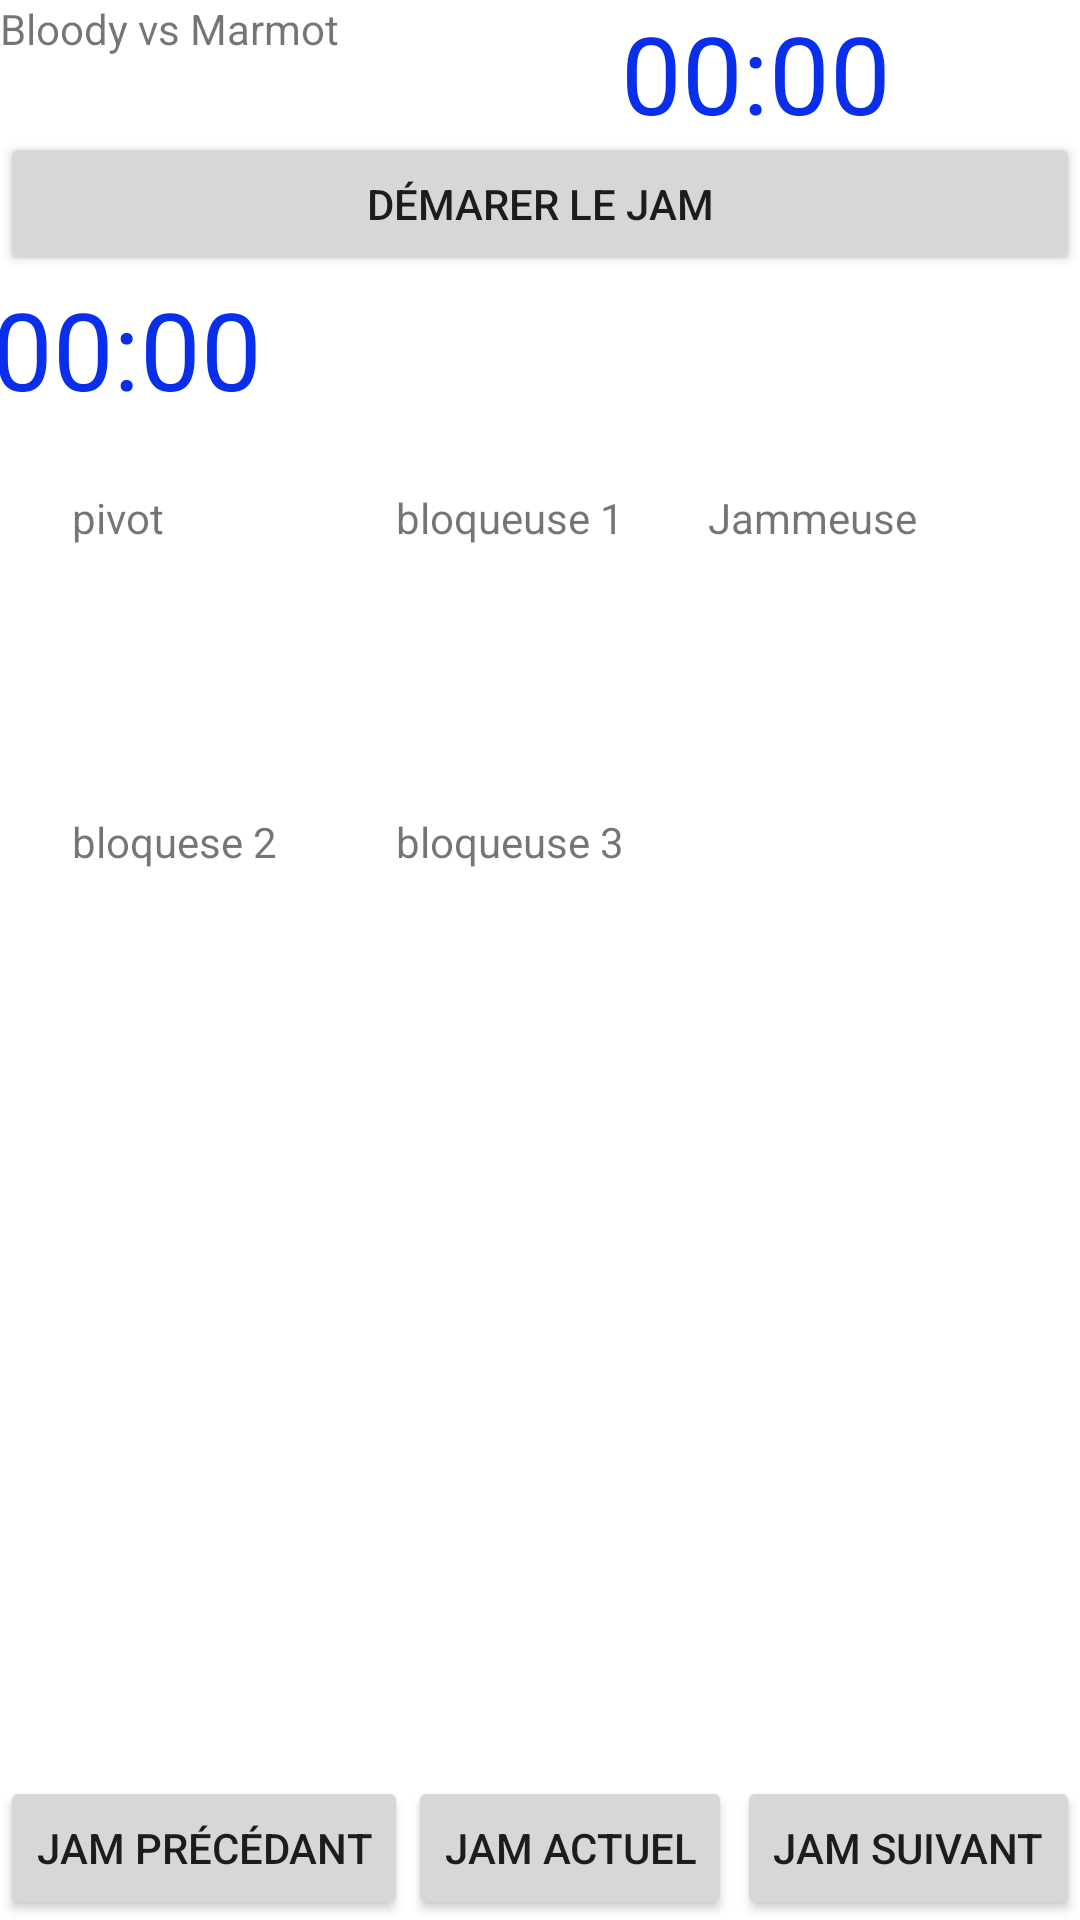

The Android layout XML behind this screen, and the referenced resources:
<!-- AndroidManifest.xml: application theme Theme.DerbyLineUp -->
<!-- res/layout/activity_match.xml -->
<?xml version="1.0" encoding="utf-8"?>
<androidx.constraintlayout.widget.ConstraintLayout xmlns:android="http://schemas.android.com/apk/res/android"
    xmlns:app="http://schemas.android.com/apk/res-auto"
    xmlns:tools="http://schemas.android.com/tools"
    android:layout_width="match_parent"
    android:layout_height="match_parent">

    <Button
        android:id="@+id/start_match_button"
        android:layout_width="0dp"
        android:layout_height="wrap_content"
        android:text="@string/start_match_button"
        app:layout_constraintEnd_toEndOf="parent"
        app:layout_constraintStart_toStartOf="parent"
        app:layout_constraintTop_toBottomOf="@+id/textView10" />

    <Button
        android:id="@+id/start_jam_button"
        android:layout_width="0dp"
        android:layout_height="wrap_content"
        android:text="@string/start_jam_button"
        android:visibility="invisible"
        app:layout_constraintEnd_toStartOf="@+id/end_match_button"
        app:layout_constraintStart_toStartOf="parent"
        app:layout_constraintTop_toBottomOf="@+id/textView10" />

    <Button
        android:id="@+id/end_match_button"
        android:layout_width="174dp"
        android:layout_height="wrap_content"
        android:text="@string/end_match_button"
        android:visibility="invisible"
        app:layout_constraintEnd_toEndOf="parent"
        app:layout_constraintTop_toTopOf="@+id/start_jam_button" />

    <Button
        android:id="@+id/pause_jam_button"
        android:layout_width="wrap_content"
        android:layout_height="wrap_content"
        android:text="@string/pause_jam_button"
        android:visibility="invisible"
        app:layout_constraintEnd_toEndOf="parent"
        app:layout_constraintTop_toTopOf="@+id/start_jam_button" />

    <Button
        android:id="@+id/end_jam_button"
        android:layout_width="0dp"
        android:layout_height="wrap_content"
        android:text="@string/end_jam_button"
        android:visibility="invisible"
        app:layout_constraintEnd_toEndOf="@+id/start_jam_button"
        app:layout_constraintStart_toStartOf="parent"
        app:layout_constraintTop_toTopOf="@+id/start_jam_button" />

    <Chronometer
        android:id="@+id/jam_chronometer"
        android:layout_width="366dp"
        android:layout_height="47dp"
        android:textAppearance="@style/TextAppearance.AppCompat.Large"
        android:textColor="#092FEC"
        android:textSize="36sp"
        app:layout_constraintEnd_toEndOf="parent"
        app:layout_constraintStart_toStartOf="parent"
        app:layout_constraintTop_toBottomOf="@+id/end_match_button" />

    <Chronometer
        android:id="@+id/match_chronometer"
        android:layout_width="153dp"
        android:layout_height="42dp"
        android:textAppearance="@style/TextAppearance.AppCompat.Large"
        android:textColor="#092FEC"
        android:textSize="36sp"
        app:layout_constraintEnd_toEndOf="parent"
        app:layout_constraintTop_toTopOf="parent" />

    <TextView
        android:id="@+id/textView2"
        android:layout_width="100dp"
        android:layout_height="100dp"
        android:layout_marginStart="24dp"
        android:layout_marginTop="24dp"
        android:text="pivot"
        app:layout_constraintStart_toStartOf="parent"
        app:layout_constraintTop_toBottomOf="@+id/jam_chronometer" />

    <TextView
        android:id="@+id/textView4"
        android:layout_width="100dp"
        android:layout_height="100dp"
        android:layout_marginStart="8dp"
        android:layout_marginTop="24dp"
        android:text="bloqueuse 1"
        app:layout_constraintStart_toEndOf="@+id/textView2"
        app:layout_constraintTop_toBottomOf="@+id/jam_chronometer" />

    <TextView
        android:id="@+id/textView7"
        android:layout_width="100dp"
        android:layout_height="100dp"
        android:layout_marginStart="24dp"
        android:layout_marginTop="8dp"
        android:text="bloquese 2"
        app:layout_constraintStart_toStartOf="parent"
        app:layout_constraintTop_toBottomOf="@+id/textView2" />

    <TextView
        android:id="@+id/textView8"
        android:layout_width="100dp"
        android:layout_height="100dp"
        android:layout_marginStart="8dp"
        android:layout_marginTop="8dp"
        android:text="bloqueuse 3"
        app:layout_constraintStart_toEndOf="@+id/textView7"
        app:layout_constraintTop_toBottomOf="@+id/textView4" />

    <TextView
        android:id="@+id/textView9"
        android:layout_width="100dp"
        android:layout_height="100dp"
        android:layout_marginTop="24dp"
        android:layout_marginEnd="24dp"
        android:text="Jammeuse"
        app:layout_constraintEnd_toEndOf="parent"
        app:layout_constraintTop_toBottomOf="@+id/jam_chronometer" />

    <Button
        android:id="@+id/actual_jam_button"
        android:layout_width="wrap_content"
        android:layout_height="wrap_content"
        android:text="Jam actuel"
        app:layout_constraintBottom_toBottomOf="parent"
        app:layout_constraintEnd_toStartOf="@+id/next_jam_button"
        app:layout_constraintHorizontal_bias="0.0"
        app:layout_constraintStart_toEndOf="@+id/previous_jam_button" />

    <Button
        android:id="@+id/previous_jam_button"
        android:layout_width="wrap_content"
        android:layout_height="wrap_content"
        android:text="Jam précédant"
        app:layout_constraintBottom_toBottomOf="parent"
        app:layout_constraintStart_toStartOf="parent" />

    <Button
        android:id="@+id/next_jam_button"
        android:layout_width="wrap_content"
        android:layout_height="wrap_content"
        android:text="Jam suivant"
        app:layout_constraintBottom_toBottomOf="parent"
        app:layout_constraintEnd_toEndOf="parent" />

    <TextView
        android:id="@+id/textView10"
        android:layout_width="0dp"
        android:layout_height="44dp"
        android:text="Bloody vs Marmot"
        app:layout_constraintEnd_toStartOf="@+id/match_chronometer"
        app:layout_constraintStart_toStartOf="parent"
        app:layout_constraintTop_toTopOf="parent" />

</androidx.constraintlayout.widget.ConstraintLayout>
<!-- resources referenced by this layout -->
<resources>
  <string name="end_jam_button">Fin du jam</string>
  <string name="end_match_button">Fin du match</string>
  <string name="pause_jam_button">Mettre en pause</string>
  <string name="start_jam_button">Démarer le jam</string>
  <string name="start_match_button">Démarer le jam</string>
  <style name="Theme.DerbyLineUp" parent="Theme.MaterialComponents.DayNight.DarkActionBar">
          
          <item name="colorPrimary">@color/purple_500</item>
          <item name="colorPrimaryVariant">@color/purple_700</item>
          <item name="colorOnPrimary">@color/white</item>
          
          <item name="colorSecondary">@color/teal_200</item>
          <item name="colorSecondaryVariant">@color/teal_700</item>
          <item name="colorOnSecondary">@color/black</item>
          
          <item name="android:statusBarColor" tools:targetApi="l">?attr/colorPrimaryVariant</item>
          
      </style>
  <!-- not gathered from this repository: default colours our renderer supplied (Android Studio template values) -->
  <color name="purple_500">#FF6200EE</color>
  <color name="purple_700">#FF3700B3</color>
  <color name="teal_200">#FF03DAC5</color>
  <color name="teal_700">#FF018786</color>
  <color name="black">#FF000000</color>
  <color name="white">#FFFFFFFF</color>
</resources>
